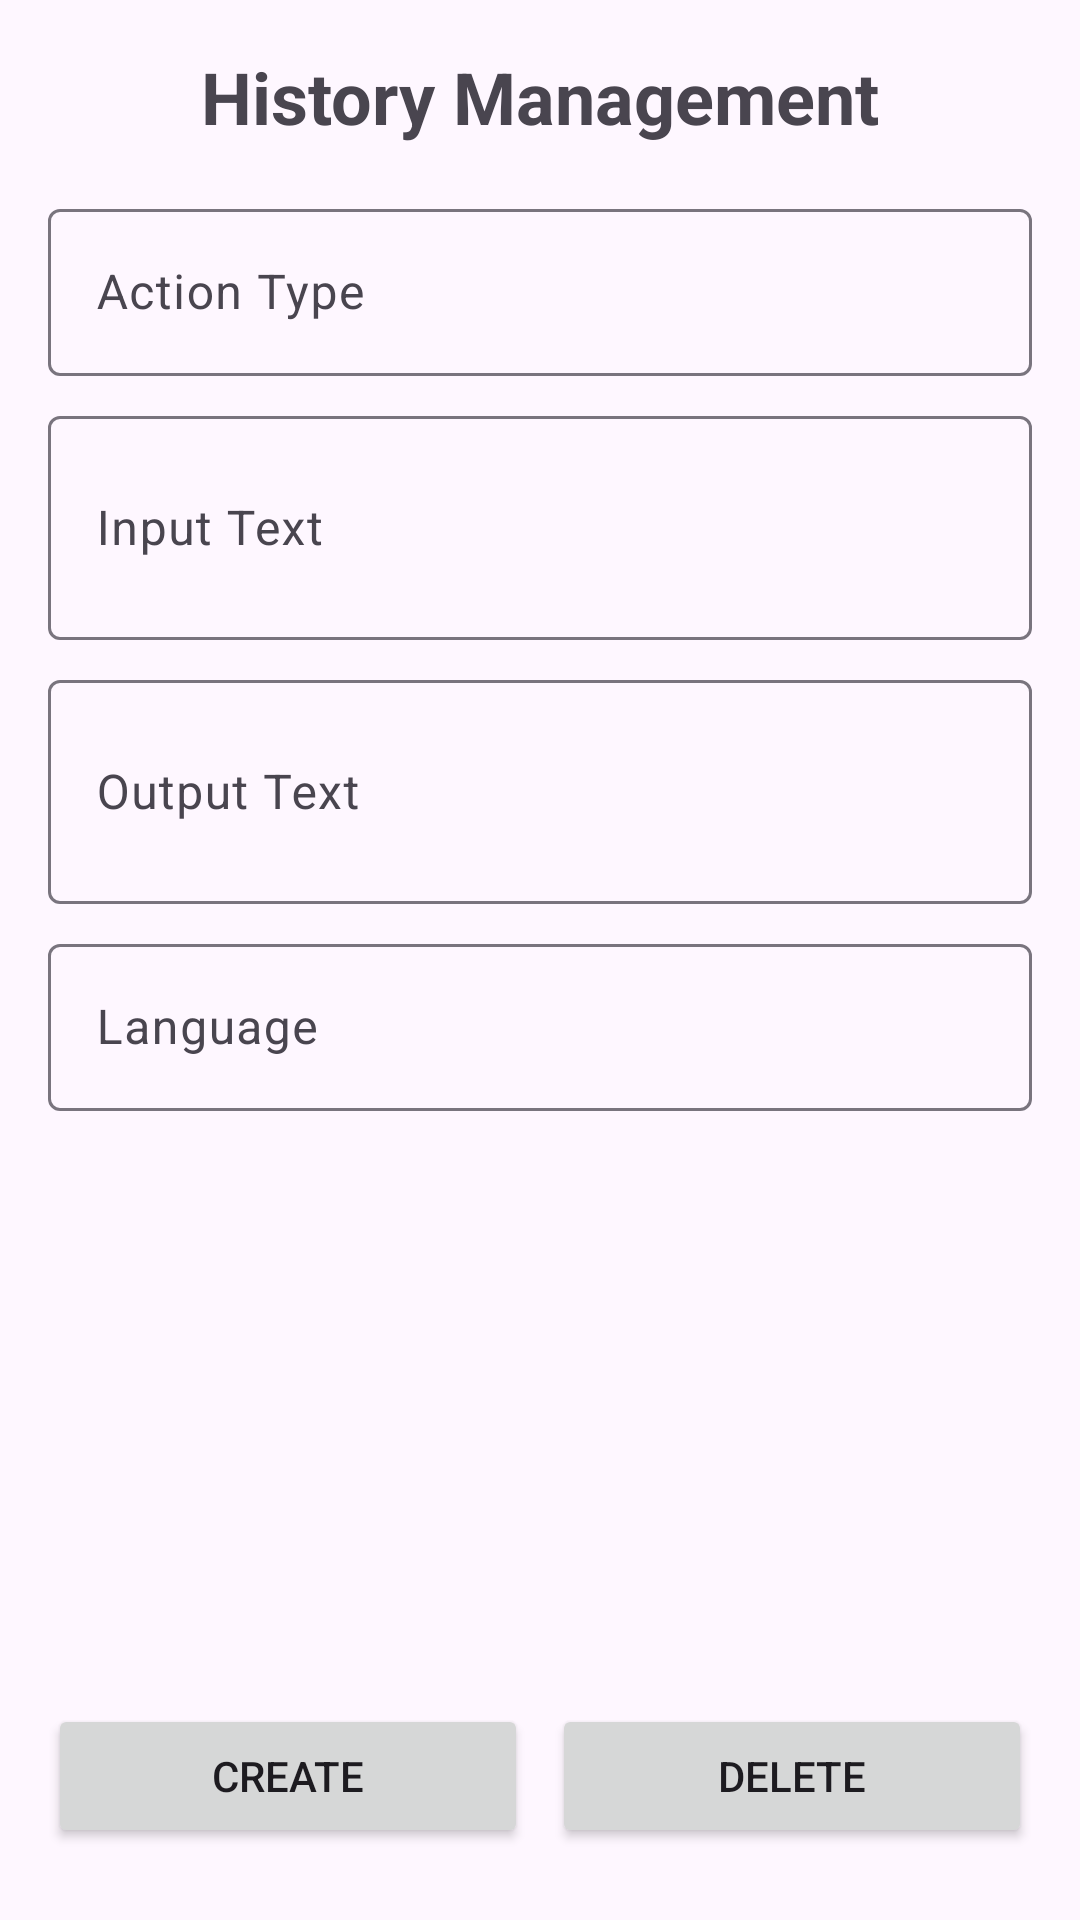

The Android layout XML behind this screen, and the referenced resources:
<!-- AndroidManifest.xml: application theme Theme.Supabase -->
<!-- res/layout/activity_history.xml -->
<?xml version="1.0" encoding="utf-8"?>
<androidx.constraintlayout.widget.ConstraintLayout xmlns:android="http://schemas.android.com/apk/res/android"
    xmlns:app="http://schemas.android.com/apk/res-auto"
    xmlns:tools="http://schemas.android.com/tools"
    android:layout_width="match_parent"
    android:layout_height="match_parent"
    android:padding="16dp"
    tools:context=".HistoryActivity">

    
    <TextView
        android:id="@+id/tvTitle"
        android:layout_width="wrap_content"
        android:layout_height="wrap_content"
        android:text="History Management"
        android:textSize="24sp"
        android:textStyle="bold"
        app:layout_constraintEnd_toEndOf="parent"
        app:layout_constraintStart_toStartOf="parent"
        app:layout_constraintTop_toTopOf="parent" />

    
    <com.google.android.material.textfield.TextInputLayout
        android:id="@+id/tilActionType"
        android:layout_width="0dp"
        android:layout_height="wrap_content"
        android:layout_marginTop="16dp"
        android:hint="Action Type"
        app:layout_constraintEnd_toEndOf="parent"
        app:layout_constraintStart_toStartOf="parent"
        app:layout_constraintTop_toBottomOf="@id/tvTitle">

        <com.google.android.material.textfield.TextInputEditText
            android:id="@+id/etActionType"
            android:layout_width="match_parent"
            android:layout_height="wrap_content" />
    </com.google.android.material.textfield.TextInputLayout>

    <com.google.android.material.textfield.TextInputLayout
        android:id="@+id/tilInputText"
        android:layout_width="0dp"
        android:layout_height="wrap_content"
        android:layout_marginTop="8dp"
        android:hint="Input Text"
        app:layout_constraintEnd_toEndOf="parent"
        app:layout_constraintStart_toStartOf="parent"
        app:layout_constraintTop_toBottomOf="@id/tilActionType">

        <com.google.android.material.textfield.TextInputEditText
            android:id="@+id/etInputText"
            android:layout_width="match_parent"
            android:layout_height="wrap_content"
            android:minLines="2" />
    </com.google.android.material.textfield.TextInputLayout>

    <com.google.android.material.textfield.TextInputLayout
        android:id="@+id/tilOutputText"
        android:layout_width="0dp"
        android:layout_height="wrap_content"
        android:layout_marginTop="8dp"
        android:hint="Output Text"
        app:layout_constraintEnd_toEndOf="parent"
        app:layout_constraintStart_toStartOf="parent"
        app:layout_constraintTop_toBottomOf="@id/tilInputText">

        <com.google.android.material.textfield.TextInputEditText
            android:id="@+id/etOutputText"
            android:layout_width="match_parent"
            android:layout_height="wrap_content"
            android:minLines="2" />
    </com.google.android.material.textfield.TextInputLayout>

    <com.google.android.material.textfield.TextInputLayout
        android:id="@+id/tilLanguage"
        android:layout_width="0dp"
        android:layout_height="wrap_content"
        android:layout_marginTop="8dp"
        android:hint="Language"
        app:layout_constraintEnd_toEndOf="parent"
        app:layout_constraintStart_toStartOf="parent"
        app:layout_constraintTop_toBottomOf="@id/tilOutputText">

        <com.google.android.material.textfield.TextInputEditText
            android:id="@+id/etLanguage"
            android:layout_width="match_parent"
            android:layout_height="wrap_content" />
    </com.google.android.material.textfield.TextInputLayout>

    
    <androidx.recyclerview.widget.RecyclerView
        android:id="@+id/rvHistory"
        android:layout_width="0dp"
        android:layout_height="0dp"
        android:layout_marginTop="16dp"
        android:layout_marginBottom="16dp"
        app:layout_constraintBottom_toTopOf="@id/guidelineButtons"
        app:layout_constraintEnd_toEndOf="parent"
        app:layout_constraintStart_toStartOf="parent"
        app:layout_constraintTop_toBottomOf="@id/tilLanguage"
        tools:listitem="@layout/item_history" />

    
    <androidx.constraintlayout.widget.Guideline
        android:id="@+id/guidelineButtons"
        android:layout_width="wrap_content"
        android:layout_height="wrap_content"
        android:orientation="horizontal"
        app:layout_constraintGuide_percent="0.9" />

    
    <LinearLayout
        android:id="@+id/llButtons"
        android:layout_width="0dp"
        android:layout_height="wrap_content"
        android:orientation="horizontal"
        android:gravity="center"
        android:layout_marginBottom="8dp"
        app:layout_constraintBottom_toBottomOf="parent"
        app:layout_constraintStart_toStartOf="parent"
        app:layout_constraintEnd_toEndOf="parent">

        <Button
            android:id="@+id/btnCreate"
            android:layout_width="0dp"
            android:layout_height="wrap_content"
            android:layout_weight="1"
            android:text="Create" />

        <Button
            android:id="@+id/btnDelete"
            android:layout_width="0dp"
            android:layout_height="wrap_content"
            android:layout_weight="1"
            android:layout_marginStart="8dp"
            android:text="Delete" />
    </LinearLayout>

</androidx.constraintlayout.widget.ConstraintLayout>
<!-- res/layout/item_history.xml (included above) -->
<?xml version="1.0" encoding="utf-8"?>
<androidx.cardview.widget.CardView xmlns:android="http://schemas.android.com/apk/res/android"
    xmlns:app="http://schemas.android.com/apk/res-auto"
    android:layout_width="match_parent"
    android:layout_height="wrap_content"
    android:layout_margin="8dp"
    app:cardCornerRadius="8dp"
    app:cardElevation="4dp">

    <LinearLayout
        android:layout_width="match_parent"
        android:layout_height="wrap_content"
        android:orientation="vertical"
        android:padding="12dp">

        <TextView
            android:id="@+id/tvActionType"
            android:layout_width="wrap_content"
            android:layout_height="wrap_content"
            android:text="Action Type"
            android:textSize="16sp"
            android:textStyle="bold" />

        <TextView
            android:id="@+id/tvInputText"
            android:layout_width="match_parent"
            android:layout_height="wrap_content"
            android:layout_marginTop="4dp"
            android:text="Input: Sample text"
            android:textSize="14sp" />

        <TextView
            android:id="@+id/tvOutputText"
            android:layout_width="match_parent"
            android:layout_height="wrap_content"
            android:layout_marginTop="2dp"
            android:text="Output: Sample text"
            android:textSize="14sp" />

        <LinearLayout
            android:layout_width="match_parent"
            android:layout_height="wrap_content"
            android:layout_marginTop="8dp"
            android:orientation="horizontal">

            <TextView
                android:id="@+id/tvLanguage"
                android:layout_width="0dp"
                android:layout_height="wrap_content"
                android:layout_weight="1"
                android:text="Language: EN"
                android:textSize="12sp" />

            <TextView
                android:id="@+id/tvCreatedAt"
                android:layout_width="0dp"
                android:layout_height="wrap_content"
                android:layout_weight="1"
                android:gravity="end"
                android:text="2025-01-01"
                android:textSize="12sp" />

        </LinearLayout>

    </LinearLayout>

</androidx.cardview.widget.CardView>
<!-- resources referenced by this layout -->
<resources>
  <style name="Theme.Supabase" parent="Base.Theme.Supabase" />
  <style name="Base.Theme.Supabase" parent="Theme.Material3.DayNight.NoActionBar">
          
          
      </style>
</resources>
